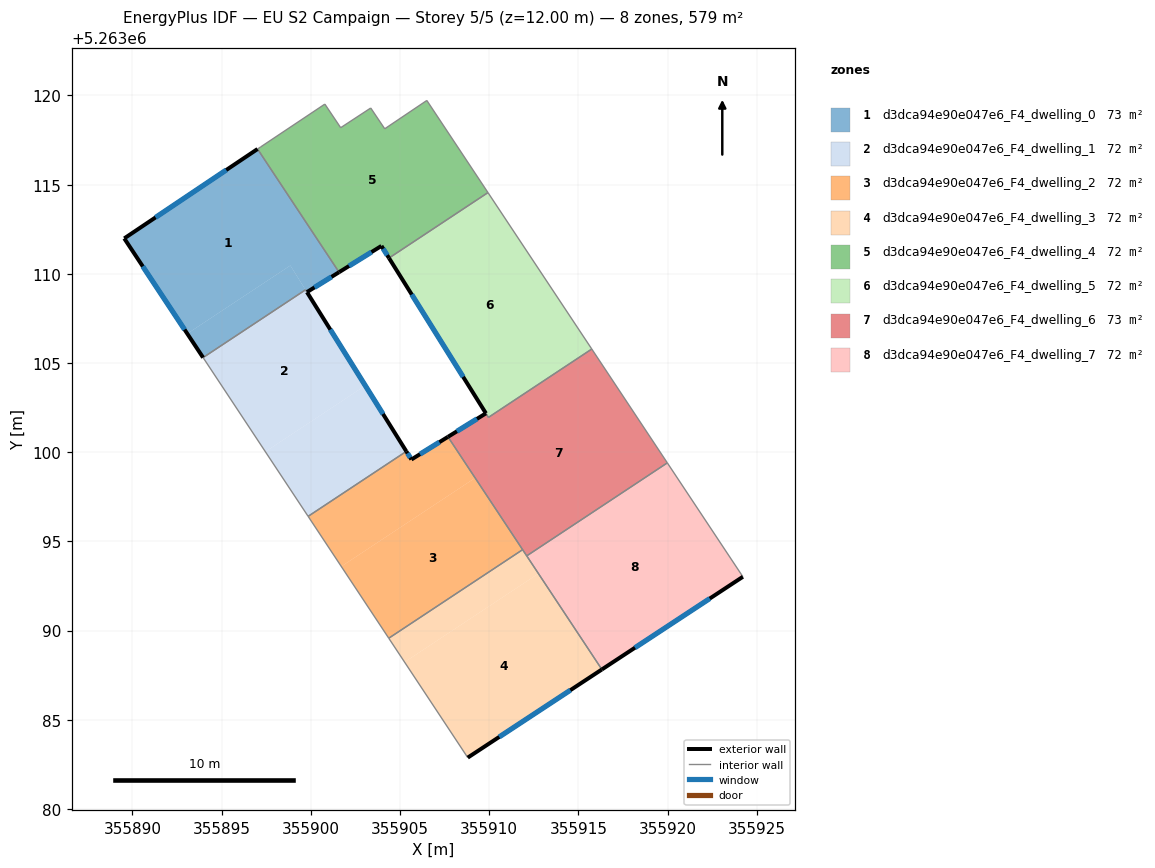
=== STOREY PLAN SPEC (per zone: floor XY polygon, exterior-wall plan segments, windows/doors) ===
zone 1: d3dca94e90e047e6_F4_dwelling_0  (72.7 m²)
  floor: (355897.01, 5263117.00) (355901.47, 5263110.27) (355901.58, 5263110.09) (355899.78, 5263108.98) (355898.85, 5263110.47) (355893.07, 5263106.65) (355889.54, 5263111.99)
  floor: (355898.85, 5263110.47) (355899.70, 5263109.10) (355893.96, 5263105.31) (355893.07, 5263106.65)
  exterior wall: (355889.54, 5263111.99) – (355893.96, 5263105.31)  [8.0 m]
    window: (355890.58, 5263110.42) – (355892.92, 5263106.87)  [6.8 m²]
  exterior wall: (355897.01, 5263117.00) – (355889.54, 5263111.99)  [9.0 m]
    window: (355895.26, 5263115.82) – (355891.30, 5263113.16)  [7.6 m²]
  exterior wall: (355899.78, 5263108.98) – (355901.58, 5263110.09)  [2.1 m]
    window: (355900.21, 5263109.24) – (355901.16, 5263109.83)  [1.8 m²]
  interior walls: 4
zone 2: d3dca94e90e047e6_F4_dwelling_1  (71.9 m²)
  floor: (355899.70, 5263109.10) (355903.05, 5263103.73) (355897.45, 5263100.03) (355893.96, 5263105.31)
  floor: (355903.05, 5263103.73) (355905.35, 5263100.05) (355899.85, 5263096.41) (355897.45, 5263100.03)
  exterior wall: (355905.35, 5263100.05) – (355899.78, 5263108.97)  [10.5 m]
    window: (355904.05, 5263102.14) – (355901.09, 5263106.88)  [8.9 m²]
  interior walls: 4
zone 3: d3dca94e90e047e6_F4_dwelling_2  (72.3 m²)
  floor: (355907.69, 5263100.86) (355909.21, 5263098.56) (355901.71, 5263093.60) (355899.85, 5263096.41) (355905.35, 5263100.05) (355905.64, 5263099.59)
  floor: (355909.21, 5263098.56) (355911.87, 5263094.54) (355904.37, 5263089.57) (355901.71, 5263093.60)
  exterior wall: (355907.69, 5263100.86) – (355905.64, 5263099.59)  [2.4 m]
    window: (355907.21, 5263100.56) – (355906.12, 5263099.89)  [2.0 m²]
  exterior wall: (355905.64, 5263099.59) – (355905.35, 5263100.05)  [0.5 m]
    window: (355905.57, 5263099.70) – (355905.42, 5263099.94)  [0.5 m²]
  interior walls: 4
zone 4: d3dca94e90e047e6_F4_dwelling_3  (72.3 m²)
  floor: (355912.76, 5263093.20) (355916.32, 5263087.82) (355908.80, 5263082.88) (355905.26, 5263088.23)
  floor: (355911.87, 5263094.54) (355912.76, 5263093.20) (355905.26, 5263088.23) (355904.37, 5263089.57)
  exterior wall: (355908.80, 5263082.88) – (355916.32, 5263087.82)  [9.0 m]
    window: (355910.56, 5263084.04) – (355914.55, 5263086.66)  [7.6 m²]
  interior walls: 4
zone 5: d3dca94e90e047e6_F4_dwelling_4  (72.3 m²)
  floor: (355906.50, 5263119.72) (355909.93, 5263114.56) (355904.38, 5263110.88) (355903.96, 5263111.57) (355901.58, 5263110.09) (355897.01, 5263117.00) (355897.19, 5263117.11) (355900.79, 5263119.52) (355901.67, 5263118.19) (355903.36, 5263119.30) (355904.14, 5263118.13)
  exterior wall: (355903.96, 5263111.57) – (355904.38, 5263110.88)  [0.8 m]
    window: (355904.06, 5263111.41) – (355904.28, 5263111.04)  [0.7 m²]
  exterior wall: (355901.58, 5263110.09) – (355903.96, 5263111.57)  [2.8 m]
    window: (355902.14, 5263110.44) – (355903.40, 5263111.22)  [2.4 m²]
  interior walls: 10
zone 6: d3dca94e90e047e6_F4_dwelling_5  (71.5 m²)
  floor: (355909.93, 5263114.56) (355915.75, 5263105.79) (355909.96, 5263101.96) (355904.38, 5263110.88)
  exterior wall: (355904.38, 5263110.88) – (355909.82, 5263102.18)  [10.3 m]
    window: (355905.66, 5263108.84) – (355908.54, 5263104.22)  [8.7 m²]
  interior walls: 4
zone 7: d3dca94e90e047e6_F4_dwelling_6  (73.1 m²)
  floor: (355915.75, 5263105.79) (355919.99, 5263099.40) (355912.10, 5263094.19) (355907.69, 5263100.86) (355909.82, 5263102.18) (355909.96, 5263101.95)
  exterior wall: (355909.82, 5263102.18) – (355907.69, 5263100.86)  [2.5 m]
    window: (355909.32, 5263101.87) – (355908.19, 5263101.17)  [2.1 m²]
  interior walls: 6
zone 8: d3dca94e90e047e6_F4_dwelling_7  (72.3 m²)
  floor: (355919.99, 5263099.40) (355924.22, 5263093.02) (355916.32, 5263087.82) (355912.10, 5263094.19)
  exterior wall: (355916.32, 5263087.82) – (355924.22, 5263093.02)  [9.5 m]
    window: (355918.17, 5263089.04) – (355922.37, 5263091.80)  [8.0 m²]
  interior walls: 3

=== DERIVED (storey summary) ===
Building: EU S2 Campaign
Storey: 5 of 5  (floor level z = 12.00 m)
Storey gross floor area: 578.6 m²
Zones on this storey: 8
  - d3dca94e90e047e6_F4_dwelling_0: floor 72.7 m²; exterior wall 19.1 m (57.4 m²); 3 window(s) 16.1 m²; WWR 28.1%
  - d3dca94e90e047e6_F4_dwelling_1: floor 71.9 m²; exterior wall 10.5 m (31.6 m²); 1 window(s) 8.9 m²; WWR 28.1%
  - d3dca94e90e047e6_F4_dwelling_2: floor 72.3 m²; exterior wall 2.9 m (8.8 m²); 2 window(s) 2.5 m²; WWR 28.1%
  - d3dca94e90e047e6_F4_dwelling_3: floor 72.3 m²; exterior wall 9.0 m (27.0 m²); 1 window(s) 7.6 m²; WWR 28.1%
  - d3dca94e90e047e6_F4_dwelling_4: floor 72.3 m²; exterior wall 3.6 m (10.8 m²); 2 window(s) 3.0 m²; WWR 28.1%
  - d3dca94e90e047e6_F4_dwelling_5: floor 71.5 m²; exterior wall 10.3 m (30.8 m²); 1 window(s) 8.7 m²; WWR 28.1%
  - d3dca94e90e047e6_F4_dwelling_6: floor 73.1 m²; exterior wall 2.5 m (7.5 m²); 1 window(s) 2.1 m²; WWR 28.1%
  - d3dca94e90e047e6_F4_dwelling_7: floor 72.3 m²; exterior wall 9.5 m (28.4 m²); 1 window(s) 8.0 m²; WWR 28.1%
Zone adjacency (shared interzone walls):
  - d3dca94e90e047e6_F4_dwelling_0 ↔ d3dca94e90e047e6_F4_dwelling_1
  - d3dca94e90e047e6_F4_dwelling_0 ↔ d3dca94e90e047e6_F4_dwelling_4
  - d3dca94e90e047e6_F4_dwelling_1 ↔ d3dca94e90e047e6_F4_dwelling_2
  - d3dca94e90e047e6_F4_dwelling_2 ↔ d3dca94e90e047e6_F4_dwelling_3
  - d3dca94e90e047e6_F4_dwelling_2 ↔ d3dca94e90e047e6_F4_dwelling_6
  - d3dca94e90e047e6_F4_dwelling_3 ↔ d3dca94e90e047e6_F4_dwelling_6
  - d3dca94e90e047e6_F4_dwelling_3 ↔ d3dca94e90e047e6_F4_dwelling_7
  - d3dca94e90e047e6_F4_dwelling_4 ↔ d3dca94e90e047e6_F4_dwelling_5
  - d3dca94e90e047e6_F4_dwelling_5 ↔ d3dca94e90e047e6_F4_dwelling_6
  - d3dca94e90e047e6_F4_dwelling_6 ↔ d3dca94e90e047e6_F4_dwelling_7